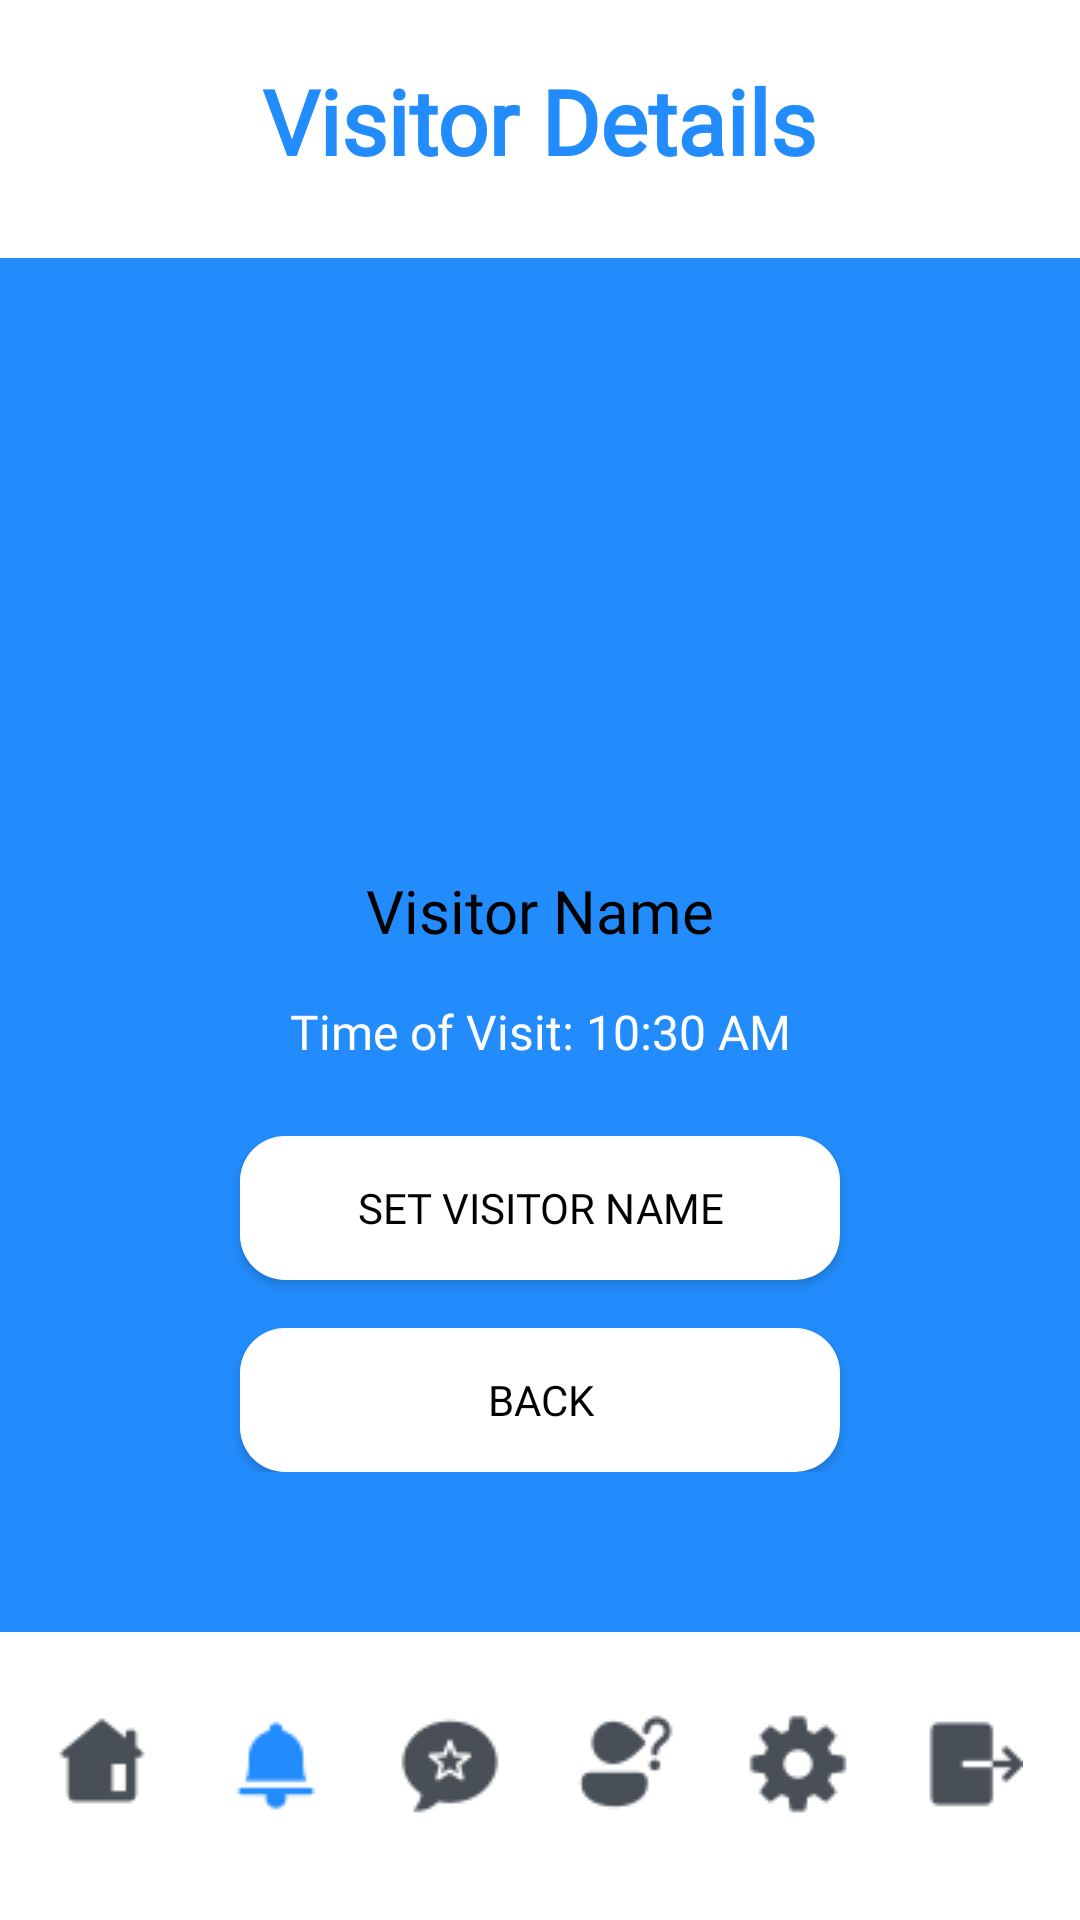

Here is an Android app screen rendered from its layout file. Give the layout XML and the strings, colors and styles it references.
<!-- AndroidManifest.xml: application theme Theme.SMARTKNOCK -->
<!-- res/layout/activity_visitor_details.xml -->
<?xml version="1.0" encoding="utf-8"?>
<RelativeLayout xmlns:android="http://schemas.android.com/apk/res/android"
    xmlns:app="http://schemas.android.com/apk/res-auto"
    xmlns:tools="http://schemas.android.com/tools"
    android:id="@+id/main"
    android:layout_width="match_parent"
    android:layout_height="match_parent"
    android:background="#228CFC"
    tools:context=".visitorDetails">

    <TextView
        android:id="@+id/header_title"
        android:layout_width="match_parent"
        android:layout_height="86dp"
        android:background="@color/white"/>

    <TextView
        android:layout_width="wrap_content"
        android:layout_height="wrap_content"
        android:layout_alignParentTop="true"
        android:layout_marginTop="20dp"
        android:fontFamily="@font/montserrat_black"
        android:text="Visitor Details"
        android:layout_centerHorizontal="true"
        android:textColor="#228CFC"
        android:textSize="30sp"
        android:textStyle="bold"/>

    <LinearLayout
        android:layout_width="match_parent"
        android:layout_height="wrap_content"
        android:orientation="vertical"
        android:layout_marginTop="30dp"
        android:layout_below="@id/header_title"
        android:gravity="center">

        
        <ImageView
            android:id="@+id/visitor_image"
            android:layout_width="150dp"
            android:layout_height="150dp"
            android:layout_marginBottom="16dp"
            android:scaleType="centerCrop"
            android:src="@drawable/ic_default_user" />


        
        <TextView
            android:id="@+id/visitor_name"
            android:layout_width="match_parent"
            android:layout_height="wrap_content"
            android:text="Visitor Name"
            android:textSize="20sp"
            android:fontFamily="@font/montserrat_bold"
            android:textColor="@color/black"
            android:gravity="center"
            android:padding="8dp" />

        
        <TextView
            android:id="@+id/visit_time"
            android:layout_width="match_parent"
            android:layout_height="wrap_content"
            android:text="Time of Visit: 10:30 AM"
            android:textSize="16sp"
            android:fontFamily="@font/montserrat_regular"
            android:textColor="@color/white"
            android:gravity="center"
            android:padding="8dp" />

        
        <androidx.appcompat.widget.AppCompatButton
            android:id="@+id/edit_name_button"
            android:layout_width="200dp"
            android:layout_height="wrap_content"
            android:layout_marginTop="16dp"
            android:text="Set Visitor Name"
            android:textColor="@color/black"
            android:background="@drawable/button_background"
            android:fontFamily="@font/montserrat_regular" />
        <androidx.appcompat.widget.AppCompatButton
            android:id="@+id/back_to_visitor_list"
            android:layout_width="200dp"
            android:layout_height="wrap_content"
            android:layout_marginTop="16dp"
            android:textColor="@color/black"
            android:text="Back"
            android:background="@drawable/button_background"
            android:fontFamily="@font/montserrat_regular" />
    </LinearLayout>

    <FrameLayout
        android:id="@+id/button_container"
        android:layout_width="match_parent"
        android:layout_height="96dp"
        android:paddingTop="20dp"
        android:layout_alignParentBottom="true"
        android:background="@color/white">
        <LinearLayout
            android:orientation="horizontal"
            android:layout_width="wrap_content"
            android:layout_height="wrap_content"
            >
            <ImageButton
                android:id="@+id/homeButton"
                android:layout_width="48dp"
                android:layout_height="48dp"
                android:contentDescription="@null"
                android:src="@drawable/home"
                android:background="@color/white"
                android:importantForAccessibility="no"
                android:layout_marginStart="10dp"/>


            <ImageButton
                android:id="@+id/visitorButton"
                android:layout_width="48dp"
                android:layout_height="48dp"
                android:src="@drawable/doorbellblue"
                android:background="@color/white"
                android:contentDescription="@null"
                android:importantForAccessibility="no"
                android:layout_marginStart="10dp"/>

            <ImageButton
                android:id="@+id/feedbackButton"
                android:layout_width="48dp"
                android:layout_height="48dp"
                android:src="@drawable/feedback"
                android:contentDescription="@null"
                android:background="@color/white"
                android:importantForAccessibility="no"
                android:layout_marginStart="10dp"/>

            <ImageButton
                android:id="@+id/helpcenterButton"
                android:layout_width="48dp"
                android:layout_height="48dp"
                android:contentDescription="@null"
                android:src="@drawable/helpcenter"
                android:background="@color/white"
                android:importantForAccessibility="no"
                android:layout_marginStart="10dp"/>
            <ImageButton
                android:id="@+id/settingsButton"
                android:layout_width="48dp"
                android:layout_height="48dp"
                android:src="@drawable/settings"
                android:background="@color/white"
                android:contentDescription="@null"
                android:importantForAccessibility="no"
                android:layout_marginStart="10dp"
                />

            <ImageButton
                android:id="@+id/logoutButton"
                android:layout_width="48dp"
                android:layout_height="48dp"
                android:contentDescription="@null"
                android:src="@drawable/logout"
                android:background="@color/white"
                android:importantForAccessibility="no"
                android:layout_marginStart="10dp"/>
        </LinearLayout>
    </FrameLayout>
</RelativeLayout>
<!-- resources referenced by this layout -->
<resources>
  <!-- drawable button_background (drawable) -->
  <?xml version="1.0" encoding="utf-8"?>
  <shape xmlns:android="http://schemas.android.com/apk/res/android"
      android:shape="rectangle">
   <solid android:color="@color/white"/>
      <corners android:radius="15dp"/>
  </shape>
  <!-- drawable doorbellblue: png bitmap (drawable, 491 bytes) -->
  <!-- drawable feedback: png bitmap (drawable, 901 bytes) -->
  <!-- drawable helpcenter: png bitmap (drawable, 829 bytes) -->
  <!-- drawable home: png bitmap (drawable, 461 bytes) -->
  <!-- drawable logout: png bitmap (drawable, 365 bytes) -->
  <!-- drawable settings: png bitmap (drawable, 740 bytes) -->
  <style name="Theme.SMARTKNOCK" parent="Base.Theme.SMARTKNOCK" />
  <style name="Base.Theme.SMARTKNOCK" parent="Theme.Material3.DayNight.NoActionBar">
          
          
      </style>
  <!-- not gathered from this repository: default colours our renderer supplied (Android Studio template values) -->
  <color name="black">#FF000000</color>
  <color name="white">#FFFFFFFF</color>
</resources>
